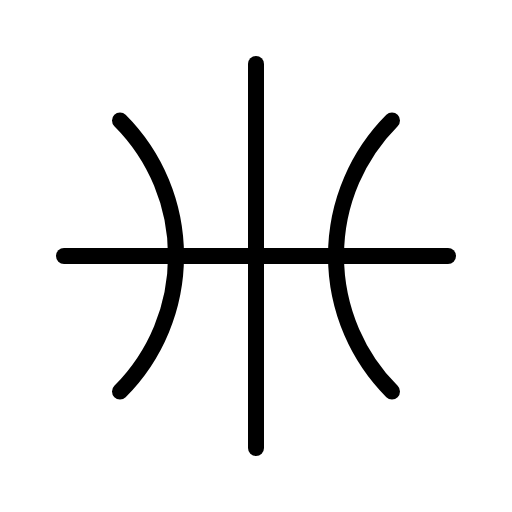
t = 0.00 s
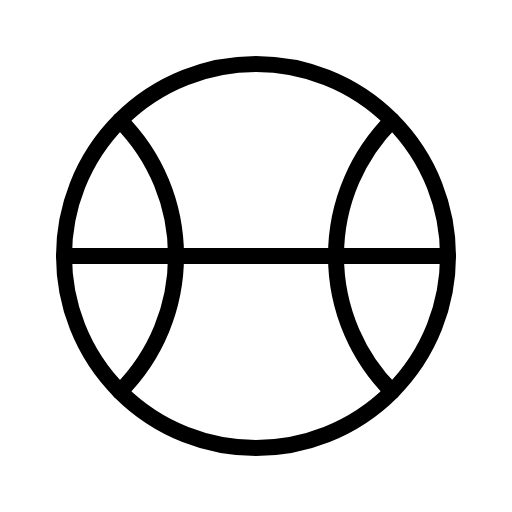
t = 1.20 s
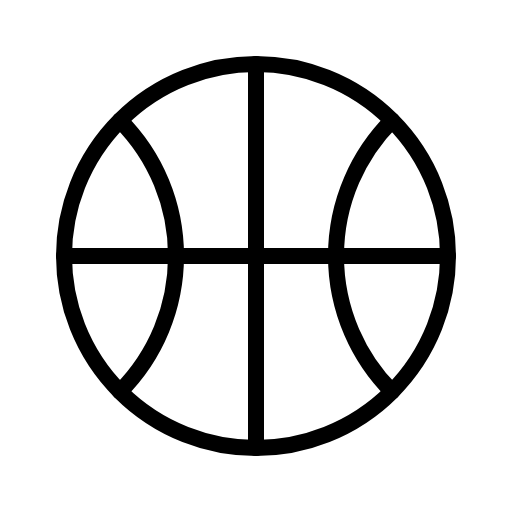
t = 1.58 s
t = 1.95 s: frame unchanged from t = 1.58 s, image omitted
t = 2.70 s: frame unchanged from t = 1.58 s, image omitted
t = 3.45 s: frame unchanged from t = 1.58 s, image omitted

The animated SVG that drew these frames (rendered in a browser with its animation timeline set to each time). Animation: 1 CSS @keyframes rule; one cycle of 4.20 s, repeats indefinitely.

<svg xmlns="http://www.w3.org/2000/svg" viewBox="0 0 256 256">
  <style>
    .draw-line {
      stroke-dasharray: 2000;
      stroke-dashoffset: 0;
    }
    svg:hover .draw-line {
      animation: phosphor-draw-in 3s ease-in-out infinite alternate;
    }
    @keyframes phosphor-draw-in {
      0%   { stroke-dashoffset: 2000; }
      50%  { stroke-dashoffset: 0; }
      100% { stroke-dashoffset: 0; }
    }
  </style><rect width="256" height="256" fill="none"/><circle cx="128" cy="128" r="96" fill="none" stroke="currentColor" stroke-linecap="round" stroke-linejoin="round" stroke-width="8" class="draw-line" pathLength="1" style="animation-delay: 0s"/><path d="M60,60.24A95.7,95.7,0,0,1,88,128a95.7,95.7,0,0,1-28,67.76" fill="none" stroke="currentColor" stroke-linecap="round" stroke-linejoin="round" stroke-width="8" class="draw-line" pathLength="1" style="animation-delay: 0.3s"/><path d="M196,60.24a96,96,0,0,0,0,135.52" fill="none" stroke="currentColor" stroke-linecap="round" stroke-linejoin="round" stroke-width="8" class="draw-line" pathLength="1" style="animation-delay: 0.6s"/><line x1="32" y1="128" x2="224" y2="128" fill="none" stroke="currentColor" stroke-linecap="round" stroke-linejoin="round" stroke-width="8" class="draw-line" pathLength="1" style="animation-delay: 0.9s"/><line x1="128" y1="32" x2="128" y2="224" fill="none" stroke="currentColor" stroke-linecap="round" stroke-linejoin="round" stroke-width="8" class="draw-line" pathLength="1" style="animation-delay: 1.2s"/></svg>
